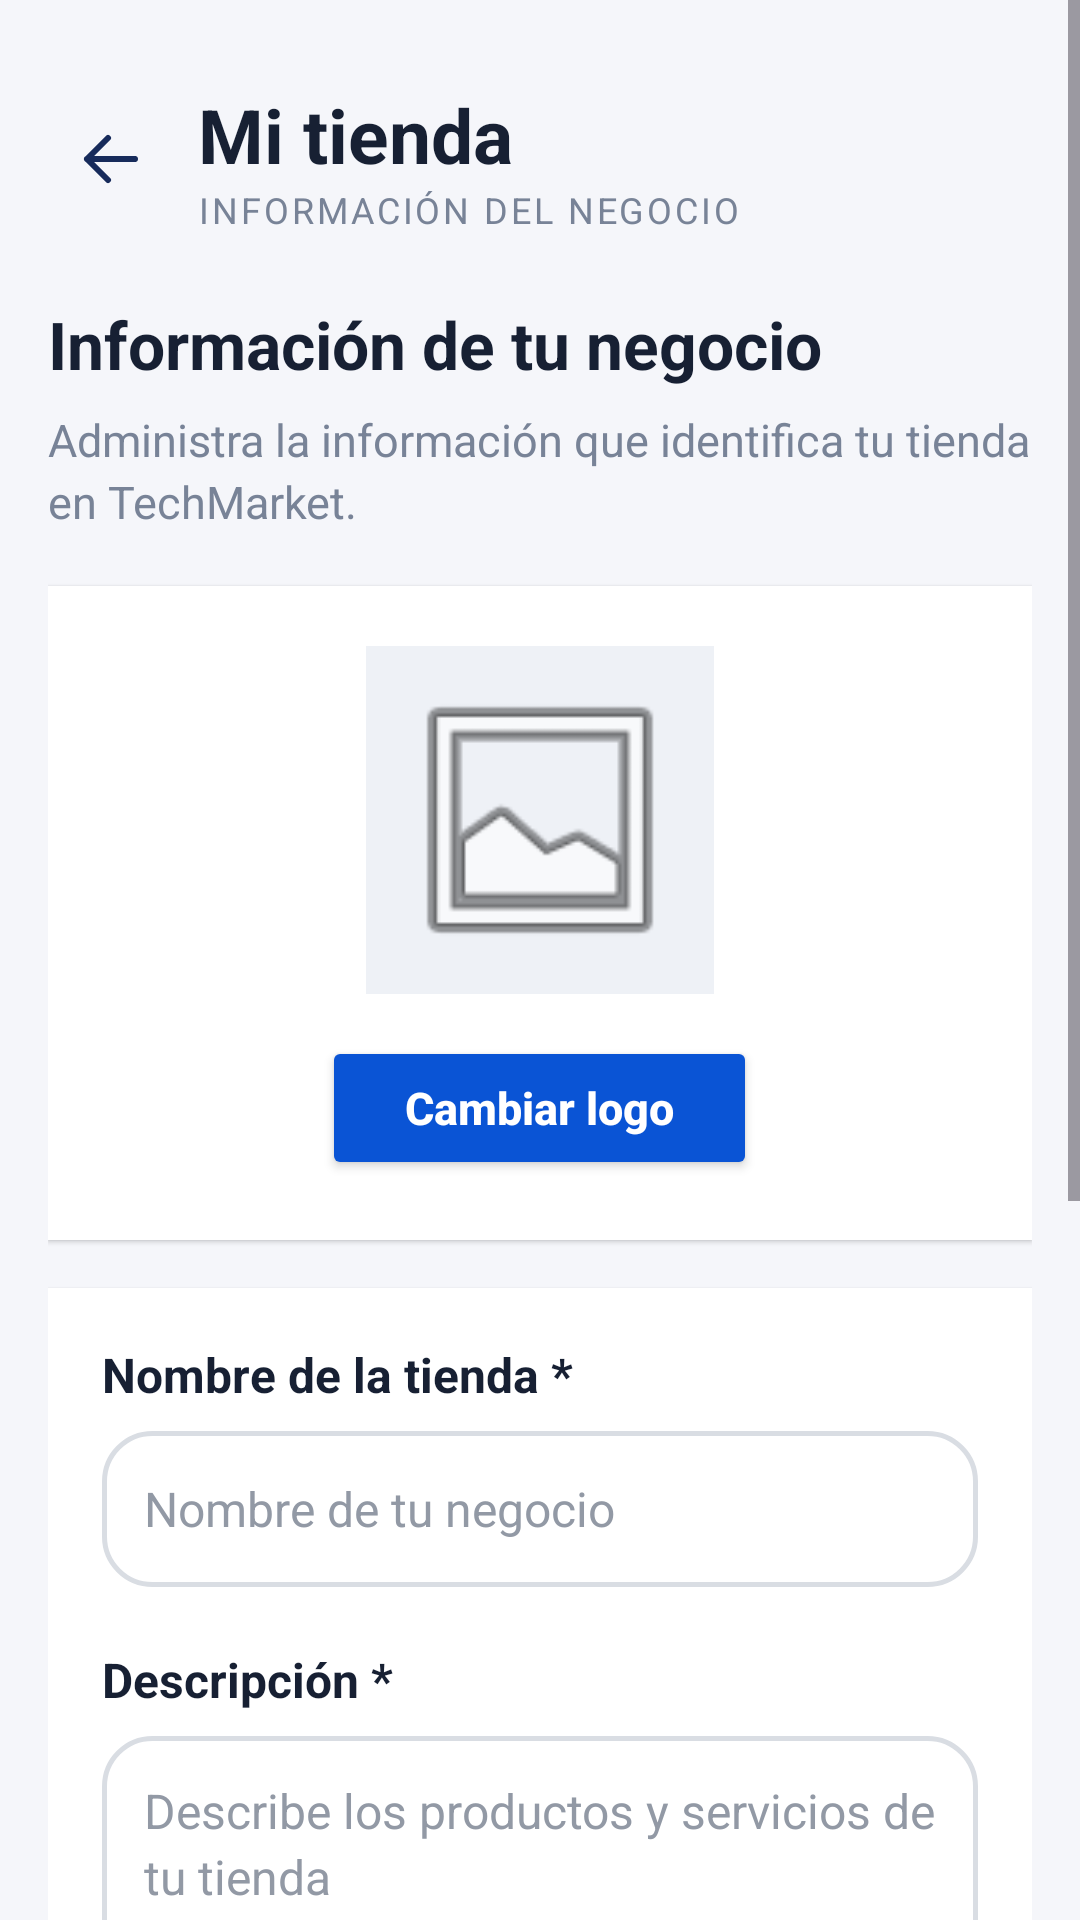

Produce the Android XML layout that renders to this screen, including the resource entries it uses.
<!-- AndroidManifest.xml: application theme Theme.TechMarket -->
<!-- res/layout/activity_mi_tienda.xml -->
<?xml version="1.0" encoding="utf-8"?>
<ScrollView
    xmlns:android="http://schemas.android.com/apk/res/android"
    android:layout_width="match_parent"
    android:layout_height="match_parent"
    android:background="#F5F6FA"
    android:fillViewport="true"
    android:clipToPadding="false">

    <LinearLayout
        android:layout_width="match_parent"
        android:layout_height="wrap_content"
        android:orientation="vertical"
        android:padding="16dp"
        android:paddingBottom="24dp">

        
        <LinearLayout
            android:layout_width="match_parent"
            android:layout_height="wrap_content"
            android:layout_marginTop="12dp"
            android:layout_marginBottom="22dp"
            android:gravity="center_vertical"
            android:orientation="horizontal">

            <ImageView
                android:id="@+id/btnVolverMiTienda"
                android:layout_width="42dp"
                android:layout_height="42dp"
                android:padding="9dp"
                android:src="@drawable/ic_arrow_back"
                android:contentDescription="Volver"
                android:clickable="true"
                android:focusable="true"
                android:scaleType="centerInside"
                android:background="?attr/selectableItemBackgroundBorderless"/>

            <LinearLayout
                android:layout_width="0dp"
                android:layout_height="wrap_content"
                android:layout_weight="1"
                android:layout_marginStart="8dp"
                android:orientation="vertical">

                <TextView
                    android:layout_width="wrap_content"
                    android:layout_height="wrap_content"
                    android:text="Mi tienda"
                    android:textColor="#172033"
                    android:textSize="25sp"
                    android:textStyle="bold"/>

                <TextView
                    android:layout_width="wrap_content"
                    android:layout_height="wrap_content"
                    android:text="INFORMACIÓN DEL NEGOCIO"
                    android:textColor="#788397"
                    android:textSize="12sp"
                    android:letterSpacing="0.08"/>

            </LinearLayout>

        </LinearLayout>

        
        <TextView
            android:layout_width="match_parent"
            android:layout_height="wrap_content"
            android:text="Información de tu negocio"
            android:textColor="#172033"
            android:textSize="22sp"
            android:textStyle="bold"
            android:layout_marginBottom="7dp"/>

        <TextView
            android:layout_width="match_parent"
            android:layout_height="wrap_content"
            android:text="Administra la información que identifica tu tienda en TechMarket."
            android:textColor="#788397"
            android:textSize="15sp"
            android:lineSpacingExtra="3dp"
            android:layout_marginBottom="18dp"/>

        
        <LinearLayout
            android:layout_width="match_parent"
            android:layout_height="wrap_content"
            android:orientation="vertical"
            android:gravity="center"
            android:background="#FFFFFF"
            android:padding="20dp"
            android:layout_marginBottom="16dp"
            android:elevation="1dp">

            <ImageView
                android:id="@+id/imgLogoMiTienda"
                android:layout_width="116dp"
                android:layout_height="116dp"
                android:src="@android:drawable/ic_menu_gallery"
                android:scaleType="centerCrop"
                android:contentDescription="Logo de la tienda"
                android:background="#EEF1F6"
                android:padding="8dp"/>

            <Button
                android:id="@+id/btnCambiarLogoTienda"
                android:layout_width="wrap_content"
                android:layout_height="48dp"
                android:layout_marginTop="14dp"
                android:text="Cambiar logo"
                android:textAllCaps="false"
                android:textSize="15sp"
                android:textStyle="bold"
                android:backgroundTint="#0A54D5"
                android:textColor="#FFFFFF"
                android:minWidth="145dp"/>

        </LinearLayout>

        
        <LinearLayout
            android:layout_width="match_parent"
            android:layout_height="wrap_content"
            android:orientation="vertical"
            android:background="#FFFFFF"
            android:padding="18dp"
            android:elevation="1dp">

            
            <TextView
                android:layout_width="match_parent"
                android:layout_height="wrap_content"
                android:text="Nombre de la tienda *"
                android:textColor="#172033"
                android:textSize="16sp"
                android:textStyle="bold"
                android:layout_marginBottom="8dp"/>

            <EditText
                android:id="@+id/etNombreTienda"
                android:layout_width="match_parent"
                android:layout_height="52dp"
                android:background="@drawable/bg_campo_perfil"
                android:hint="Nombre de tu negocio"
                android:inputType="textCapSentences"
                android:paddingStart="14dp"
                android:paddingEnd="14dp"
                android:textColor="#172033"
                android:textColorHint="#9299A5"
                android:textSize="16sp"
                android:singleLine="true"/>

            
            <TextView
                android:layout_width="match_parent"
                android:layout_height="wrap_content"
                android:text="Descripción *"
                android:textColor="#172033"
                android:textSize="16sp"
                android:textStyle="bold"
                android:layout_marginTop="20dp"
                android:layout_marginBottom="8dp"/>

            <EditText
                android:id="@+id/etDescripcionTienda"
                android:layout_width="match_parent"
                android:layout_height="115dp"
                android:background="@drawable/bg_campo_perfil"
                android:gravity="top|start"
                android:hint="Describe los productos y servicios de tu tienda"
                android:inputType="textCapSentences|textMultiLine"
                android:padding="14dp"
                android:textColor="#172033"
                android:textColorHint="#9299A5"
                android:textSize="16sp"
                android:lineSpacingExtra="3dp"/>

            
            <TextView
                android:layout_width="match_parent"
                android:layout_height="wrap_content"
                android:text="Dirección"
                android:textColor="#172033"
                android:textSize="16sp"
                android:textStyle="bold"
                android:layout_marginTop="20dp"
                android:layout_marginBottom="8dp"/>

            <EditText
                android:id="@+id/etDireccionTienda"
                android:layout_width="match_parent"
                android:layout_height="52dp"
                android:background="@drawable/bg_campo_perfil"
                android:hint="Dirección de tu negocio"
                android:inputType="textCapSentences"
                android:paddingStart="14dp"
                android:paddingEnd="14dp"
                android:textColor="#172033"
                android:textColorHint="#9299A5"
                android:textSize="16sp"
                android:singleLine="true"/>

            
            <TextView
                android:layout_width="match_parent"
                android:layout_height="wrap_content"
                android:text="Sitio web o redes sociales"
                android:textColor="#172033"
                android:textSize="16sp"
                android:textStyle="bold"
                android:layout_marginTop="20dp"
                android:layout_marginBottom="8dp"/>

            <EditText
                android:id="@+id/etSitioWebTienda"
                android:layout_width="match_parent"
                android:layout_height="52dp"
                android:background="@drawable/bg_campo_perfil"
                android:hint="https:// o usuario de redes sociales"
                android:inputType="textUri"
                android:paddingStart="14dp"
                android:paddingEnd="14dp"
                android:textColor="#172033"
                android:textColorHint="#9299A5"
                android:textSize="16sp"
                android:singleLine="true"/>

        </LinearLayout>

        
        <Button
            android:id="@+id/btnGuardarTienda"
            android:layout_width="match_parent"
            android:layout_height="54dp"
            android:layout_marginTop="18dp"
            android:layout_marginBottom="20dp"
            android:text="Guardar cambios"
            android:textAllCaps="false"
            android:textSize="17sp"
            android:textStyle="bold"
            android:backgroundTint="#0A54D5"
            android:textColor="#FFFFFF"/>

    </LinearLayout>

</ScrollView>
<!-- resources referenced by this layout -->
<resources>
  <!-- drawable bg_campo_perfil (drawable) -->
  <?xml version="1.0" encoding="utf-8"?>
  <shape xmlns:android="http://schemas.android.com/apk/res/android"
      android:shape="rectangle">
  
      <solid android:color="#FFFFFF" />
  
      <stroke
          android:width="1.5dp"
          android:color="#D9DDE3" />
  
      <corners android:radius="16dp" />
  
  </shape>
  <!-- drawable ic_arrow_back (drawable) -->
  <vector xmlns:android="http://schemas.android.com/apk/res/android"
      android:width="24dp"
      android:height="24dp"
      android:viewportWidth="24"
      android:viewportHeight="24">
  
      <path
          android:fillColor="#172B5B"
          android:pathData="M20,12H4M4,12L11,5M4,12L11,19"
          android:strokeColor="#172B5B"
          android:strokeWidth="2"
          android:strokeLineCap="round"
          android:strokeLineJoin="round" />
  
  </vector>
  <style name="Theme.TechMarket" parent="Base.Theme.TechMarket" />
  <style name="Base.Theme.TechMarket" parent="Theme.Material3.Light.NoActionBar">
  
          
          <item name="colorPrimary">@color/primary</item>
          <item name="colorOnPrimary">@color/white</item>
  
          
          <item name="colorSecondary">@color/primary</item>
          <item name="colorOnSecondary">@color/white</item>
  
          
          <item name="android:windowBackground">@color/background</item>
          <item name="colorSurface">@color/white</item>
          <item name="colorOnSurface">@color/text_primary</item>
  
          
          <item name="android:statusBarColor">@color/background</item>
          <item name="android:navigationBarColor">@color/background</item>
  
          
          <item name="android:windowLightStatusBar">true</item>
  
      </style>
  <color name="primary">#0A54D5</color>
  <color name="white">#FFFFFF</color>
  <color name="background">#F5F7FB</color>
  <color name="text_primary">#1F2937</color>
</resources>
